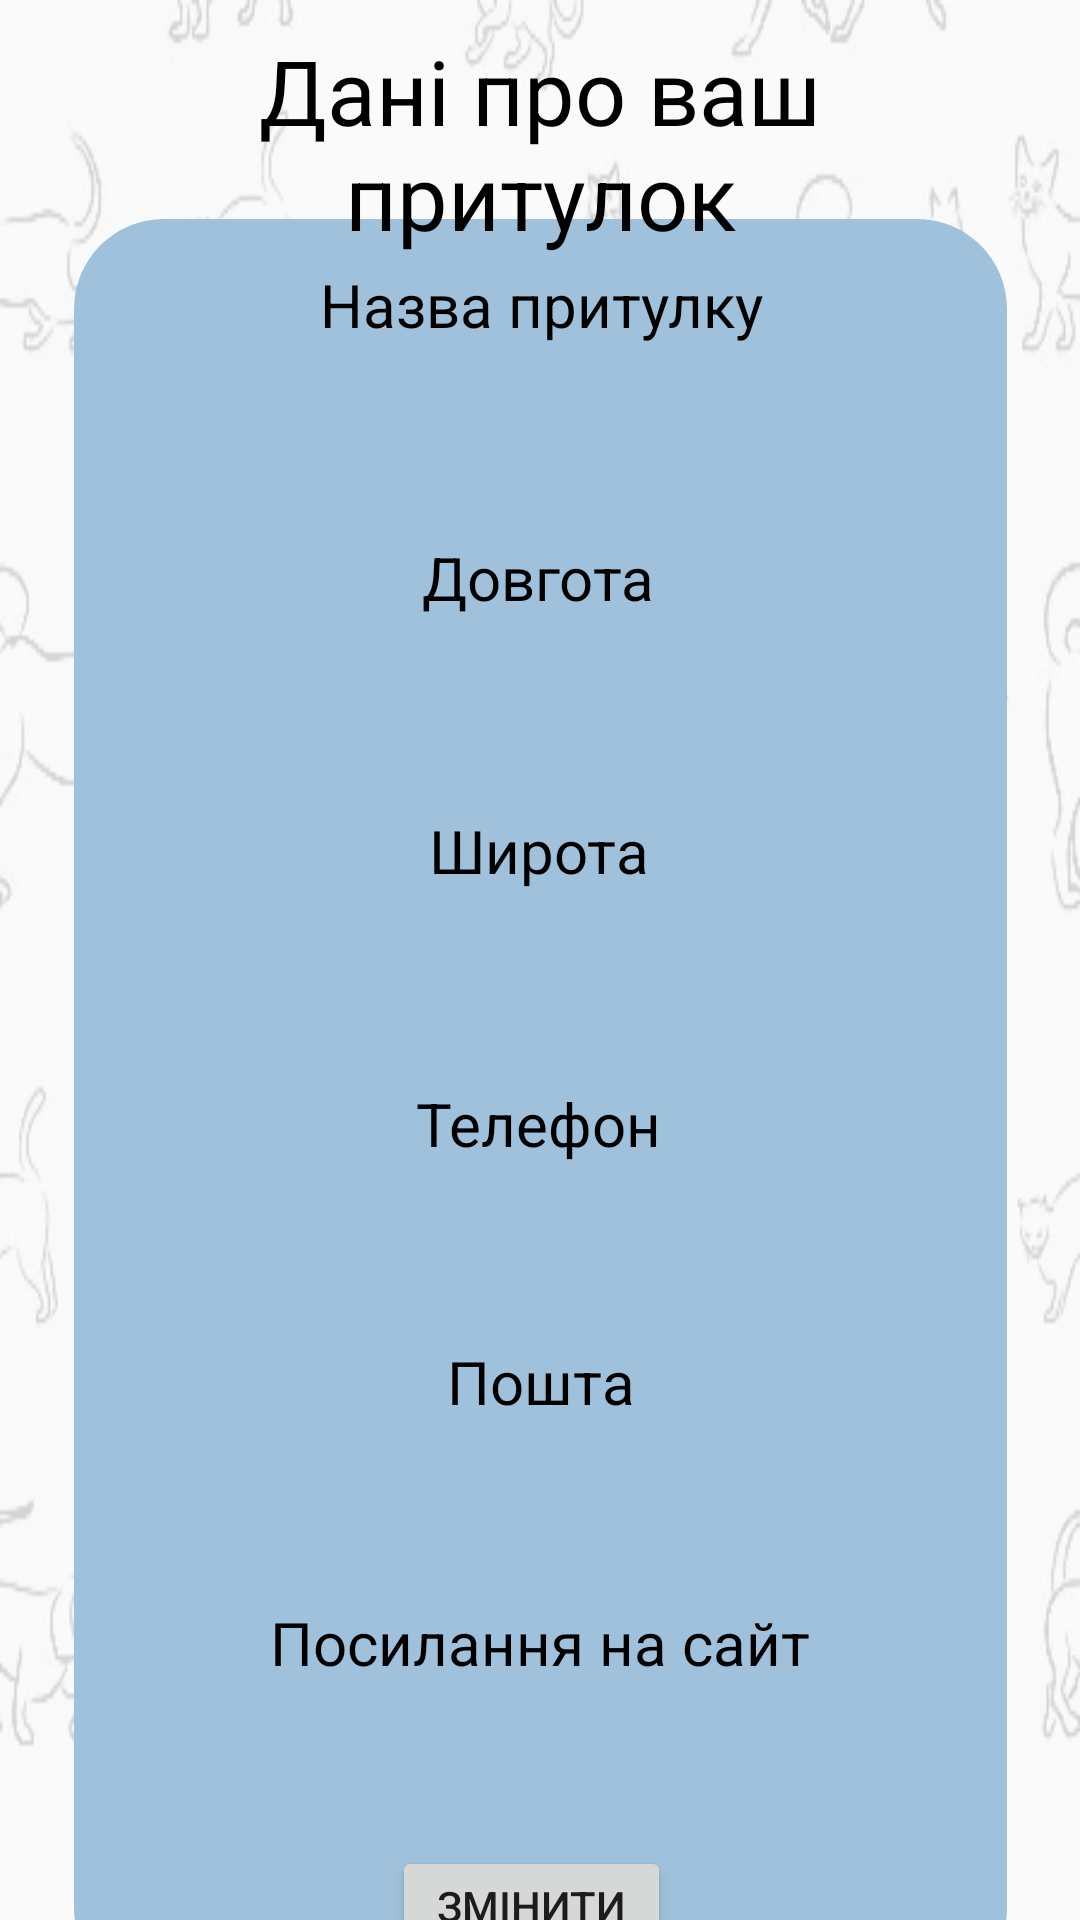

Reconstruct the res/layout file that produces this screen, plus the resources it refers to.
<!-- AndroidManifest.xml: application theme Theme.Petsfromshelter -->
<!-- res/layout/activity_shelter.xml -->
<?xml version="1.0" encoding="utf-8"?>
<androidx.constraintlayout.widget.ConstraintLayout xmlns:android="http://schemas.android.com/apk/res/android"
    xmlns:app="http://schemas.android.com/apk/res-auto"
    xmlns:tools="http://schemas.android.com/tools"
    android:layout_width="match_parent"
    android:layout_height="match_parent"
    android:background="@drawable/bg"
    tools:context=".ShelterActivity">


    <View
        android:id="@+id/view"
        android:layout_width="311dp"
        android:layout_height="593dp"
        android:background="@drawable/background_div"
        app:layout_constraintBottom_toBottomOf="parent"
        app:layout_constraintEnd_toEndOf="parent"
        app:layout_constraintStart_toStartOf="parent"
        app:layout_constraintTop_toBottomOf="@+id/textViewTitle"
        app:layout_constraintVertical_bias="0.322" />

    <TextView
        android:id="@+id/textViewTitle"
        android:layout_width="match_parent"
        android:layout_height="wrap_content"
        android:layout_marginStart="24dp"
        android:layout_marginTop="10dp"
        android:layout_marginEnd="24dp"
        android:text="@string/shelter_title"
        android:textAlignment="center"
        android:textColor="@color/black"
        android:textSize="30sp"
        app:layout_constraintEnd_toEndOf="parent"
        app:layout_constraintHorizontal_bias="0.0"
        app:layout_constraintStart_toStartOf="parent"
        app:layout_constraintTop_toTopOf="parent" />

    <TextView
        android:id="@+id/nameTitle"
        android:layout_width="wrap_content"
        android:layout_height="wrap_content"
        android:layout_marginStart="82dp"
        android:layout_marginTop="15dp"
        android:layout_marginEnd="82dp"
        android:text="@string/shelter_name"
        android:textColor="@color/black"
        android:textSize="20dp"
        app:layout_constraintEnd_toEndOf="@+id/view"
        app:layout_constraintHorizontal_bias="0.0"
        app:layout_constraintStart_toStartOf="@+id/view"
        app:layout_constraintTop_toTopOf="@+id/view" />

    <TextView
        android:id="@+id/nameText"
        android:layout_width="100dp"
        android:layout_height="wrap_content"
        android:layout_marginStart="131dp"
        android:layout_marginTop="15dp"
        android:layout_marginEnd="131dp"
        android:background="@drawable/input_radius"
        android:padding="5dp"
        android:paddingStart="10dp"
        app:layout_constraintEnd_toEndOf="@+id/view"
        app:layout_constraintHorizontal_bias="0.51"
        app:layout_constraintStart_toStartOf="@+id/view"
        app:layout_constraintTop_toBottomOf="@+id/nameTitle" />

    <TextView
        android:id="@+id/longitudeTitle"
        android:layout_width="wrap_content"
        android:layout_height="wrap_content"
        android:layout_marginStart="82dp"
        android:layout_marginTop="20dp"
        android:layout_marginEnd="82dp"
        android:text="@string/shelter_longitude"
        android:textColor="@color/black"
        android:textSize="20dp"
        app:layout_constraintEnd_toEndOf="@+id/view"
        app:layout_constraintHorizontal_bias="0.492"
        app:layout_constraintStart_toStartOf="@+id/view"
        app:layout_constraintTop_toBottomOf="@+id/nameText" />

    <TextView
        android:id="@+id/longitudeText"
        android:layout_width="100dp"
        android:layout_height="wrap_content"
        android:layout_marginStart="131dp"
        android:layout_marginTop="15dp"
        android:layout_marginEnd="131dp"
        android:background="@drawable/input_radius"
        android:padding="5dp"
        android:paddingStart="10dp"
        app:layout_constraintEnd_toEndOf="@+id/view"
        app:layout_constraintHorizontal_bias="0.51"
        app:layout_constraintStart_toStartOf="@+id/view"
        app:layout_constraintTop_toBottomOf="@+id/longitudeTitle" />

    <TextView
        android:id="@+id/latitudeTitle"
        android:layout_width="wrap_content"
        android:layout_height="wrap_content"
        android:layout_marginStart="82dp"
        android:layout_marginTop="20dp"
        android:layout_marginEnd="82dp"
        android:text="@string/shelter_latitude"
        android:textColor="@color/black"
        android:textSize="20dp"
        app:layout_constraintEnd_toEndOf="@+id/view"
        app:layout_constraintHorizontal_bias="0.492"
        app:layout_constraintStart_toStartOf="@+id/view"
        app:layout_constraintTop_toBottomOf="@+id/longitudeText" />

    <TextView
        android:id="@+id/latitudeText"
        android:layout_width="100dp"
        android:layout_height="wrap_content"
        android:layout_marginStart="131dp"
        android:layout_marginTop="15dp"
        android:layout_marginEnd="131dp"
        android:background="@drawable/input_radius"
        android:padding="5dp"
        android:paddingStart="10dp"
        app:layout_constraintEnd_toEndOf="@+id/view"
        app:layout_constraintHorizontal_bias="0.51"
        app:layout_constraintStart_toStartOf="@+id/view"
        app:layout_constraintTop_toBottomOf="@+id/latitudeTitle" />

    <TextView
        android:id="@+id/phoneTitle"
        android:layout_width="wrap_content"
        android:layout_height="wrap_content"
        android:layout_marginStart="82dp"
        android:layout_marginTop="20dp"
        android:layout_marginEnd="82dp"
        android:text="@string/registration_phone"
        android:textColor="@color/black"
        android:textSize="20dp"
        app:layout_constraintEnd_toEndOf="@+id/view"
        app:layout_constraintHorizontal_bias="0.493"
        app:layout_constraintStart_toStartOf="@+id/view"
        app:layout_constraintTop_toBottomOf="@+id/latitudeText" />

    <TextView
        android:id="@+id/phoneText"
        android:layout_width="100dp"
        android:layout_height="wrap_content"
        android:layout_marginStart="131dp"
        android:layout_marginTop="15dp"
        android:layout_marginEnd="131dp"
        android:background="@drawable/input_radius"
        android:padding="5dp"
        android:paddingStart="10dp"
        app:layout_constraintEnd_toEndOf="@+id/view"
        app:layout_constraintHorizontal_bias="0.51"
        app:layout_constraintStart_toStartOf="@+id/view"
        app:layout_constraintTop_toBottomOf="@+id/phoneTitle" />

    <TextView
        android:id="@+id/emailTitle"
        android:layout_width="wrap_content"
        android:layout_height="wrap_content"
        android:layout_marginStart="82dp"
        android:layout_marginTop="15dp"
        android:layout_marginEnd="82dp"
        android:text="@string/registration_email"
        android:textColor="@color/black"
        android:textSize="20dp"
        app:layout_constraintEnd_toEndOf="@+id/view"
        app:layout_constraintStart_toStartOf="@+id/view"
        app:layout_constraintTop_toBottomOf="@+id/phoneText" />

    <TextView
        android:id="@+id/emailText"
        android:layout_width="100dp"
        android:layout_height="wrap_content"
        android:layout_marginStart="131dp"
        android:layout_marginTop="15dp"
        android:layout_marginEnd="131dp"
        android:background="@drawable/input_radius"
        android:padding="5dp"
        android:paddingStart="10dp"
        app:layout_constraintEnd_toEndOf="@+id/view"
        app:layout_constraintHorizontal_bias="0.51"
        app:layout_constraintStart_toStartOf="@+id/view"
        app:layout_constraintTop_toBottomOf="@+id/emailTitle" />

    <TextView
        android:id="@+id/urlText"
        android:layout_width="100dp"
        android:layout_height="wrap_content"
        android:layout_marginStart="131dp"
        android:layout_marginTop="10dp"
        android:layout_marginEnd="131dp"
        android:background="@drawable/input_radius"
        android:padding="5dp"
        android:paddingStart="10dp"
        app:layout_constraintEnd_toEndOf="@+id/view"
        app:layout_constraintHorizontal_bias="0.51"
        app:layout_constraintStart_toStartOf="@+id/view"
        app:layout_constraintTop_toBottomOf="@+id/urlTitle" />

    <TextView
        android:id="@+id/urlTitle"
        android:layout_width="wrap_content"
        android:layout_height="wrap_content"
        android:layout_marginStart="82dp"
        android:layout_marginTop="16dp"
        android:layout_marginEnd="82dp"
        android:text="@string/shelter_url"
        android:textColor="@color/black"
        android:textSize="20dp"
        app:layout_constraintEnd_toEndOf="@+id/view"
        app:layout_constraintHorizontal_bias="0.515"
        app:layout_constraintStart_toStartOf="@+id/view"
        app:layout_constraintTop_toBottomOf="@+id/emailText" />

    <Button
        android:id="@+id/button3"
        android:layout_width="93dp"
        android:layout_height="40dp"
        android:layout_marginStart="109dp"
        android:layout_marginEnd="112dp"
        android:text="@string/shelter_change"
        app:layout_constraintBottom_toBottomOf="@+id/view"
        app:layout_constraintEnd_toEndOf="@+id/view"
        app:layout_constraintHorizontal_bias="1.0"
        app:layout_constraintStart_toStartOf="@+id/view"
        app:layout_constraintTop_toBottomOf="@+id/urlText"
        app:layout_constraintVertical_bias="0.594" />


</androidx.constraintlayout.widget.ConstraintLayout>
<!-- resources referenced by this layout -->
<resources>
  <!-- drawable background_div (drawable) -->
  <?xml version="1.0" encoding="utf-8"?>
  <shape xmlns:android="http://schemas.android.com/apk/res/android"
      android:shape="rectangle" >
  
      
      <solid
          android:color="#a0c1db"
          android:layout_height="50dp"
          android:layout_width="50dp"
          >
      </solid>
  
      
      <stroke
          android:width="0dp"
          android:color="@color/black"
          >
  
      </stroke>
  
      
      <corners
          android:radius="30dp">
      </corners>
  
  </shape>
  <!-- drawable bg: png bitmap (drawable, 57578 bytes) -->
  <string name="registration_email">Пошта</string>
  <string name="registration_phone">Телефон</string>
  <string name="shelter_change">Змінити</string>
  <string name="shelter_latitude">Широта</string>
  <string name="shelter_longitude">Довгота</string>
  <string name="shelter_name">Назва притулку</string>
  <string name="shelter_title">Дані про ваш притулок</string>
  <string name="shelter_url">Посилання на сайт</string>
  <style name="Theme.Petsfromshelter" parent="Theme.AppCompat.Light.NoActionBar">
          
          <item name="colorPrimary">@color/purple_500</item>
          <item name="colorPrimaryVariant">@color/purple_700</item>
          <item name="colorOnPrimary">@color/white</item>
          
          <item name="colorSecondary">@color/teal_200</item>
          <item name="colorSecondaryVariant">@color/teal_700</item>
          <item name="colorOnSecondary">@color/black</item>
          
          <item name="android:statusBarColor" tools:targetApi="l">?attr/colorPrimaryVariant</item>
          
      </style>
  <!-- not gathered from this repository: default colours our renderer supplied (Android Studio template values) -->
  <color name="purple_500">#FF6200EE</color>
  <color name="purple_700">#FF3700B3</color>
  <color name="teal_200">#FF03DAC5</color>
  <color name="teal_700">#FF018786</color>
  <color name="black">#FF000000</color>
  <color name="white">#FFFFFFFF</color>
</resources>
